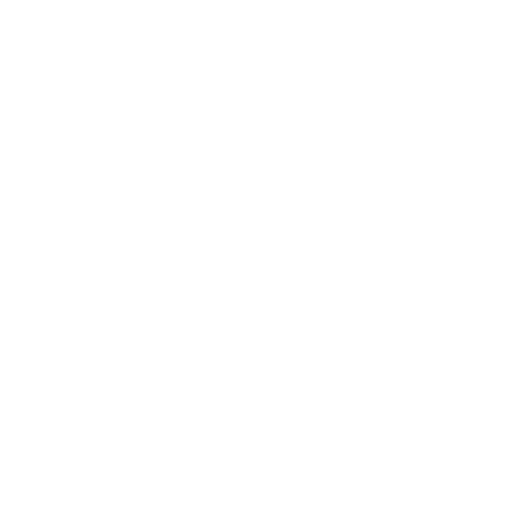
t = 0.00 s
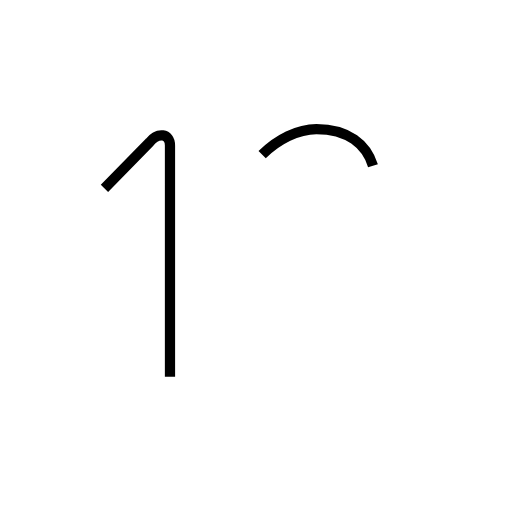
t = 1.35 s
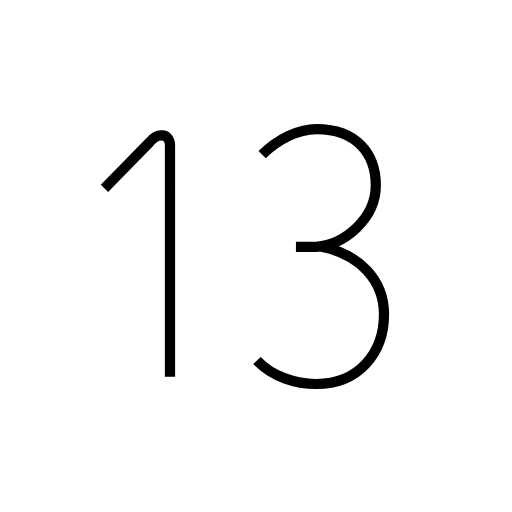
t = 2.54 s
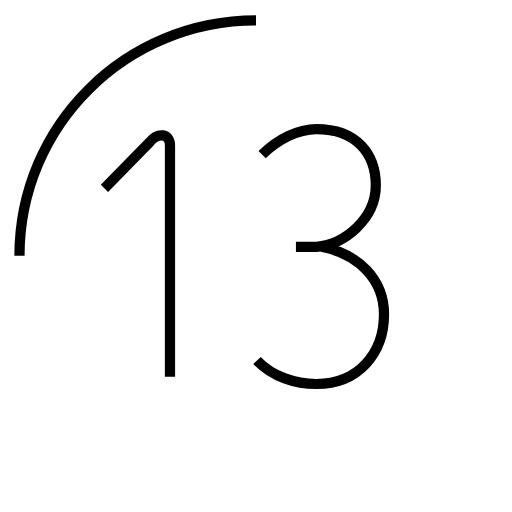
t = 3.63 s
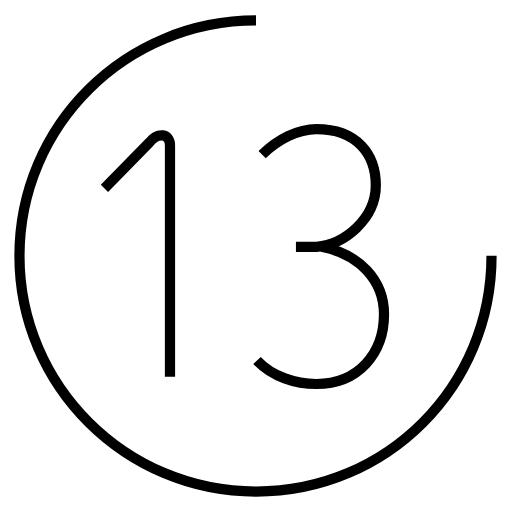
t = 5.80 s
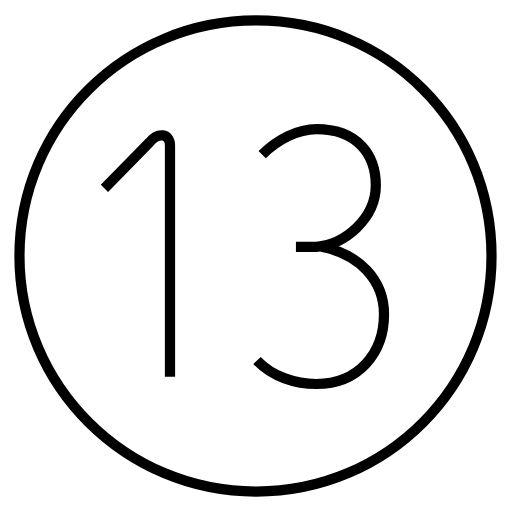
t = 6.89 s

The animated SVG that drew these frames (rendered in a browser with its animation timeline set to each time). Animation: 4 SMIL elements (animate=4); one cycle of 6.88 s.

<?xml version='1.0' encoding='utf-8'?>
<svg viewBox="0.0 -6.0 50.0 50.0" version="1.1" xmlns="http://www.w3.org/2000/svg"><rect x="-1000" y="-1000" width="2000" height="2000" stroke="white" fill="white" /><g style="fill:none;stroke:#000000;stroke-width:1"><path d="M 10.2 -25.6 L 14.6 -30.1 C 15.4 -31.1 16.6 -31.0 16.6 -29.8 L 16.6 -7.2 " transform="translate(0.0 38.0)" stroke-dasharray="31.74479414114858" stroke-dashoffset="31.74479414114858"><animate attributeName="stroke-dashoffset" from="31.74479414114858" to="0" dur="0.9523438242344574s" begin="0s" fill="freeze" /></path><path d="M 25.6 -28.9 C 27.1 -30.4 29.1 -31.4 30.9 -31.4 C 34.9 -31.4 36.7 -28.9 36.7 -25.9 C 36.7 -22.6 33.6 -20.1 30.9 -19.9 L 28.9 -19.9 " transform="translate(0.0 38.0)" stroke-dasharray="26.154526576676297" stroke-dashoffset="26.154526576676297"><animate attributeName="stroke-dashoffset" from="26.154526576676297" to="0" dur="0.7846357973002889s" begin="0.9523438242344574s" fill="freeze" /></path><path d="M 31.4 -19.9 C 35.1 -19.2 37.5 -16.6 37.5 -13.3 C 37.5 -9.5 35.0 -6.5 30.9 -6.5 C 28.9 -6.5 26.6 -7.2 25.1 -8.8 " transform="translate(0.0 38.0)" stroke-dasharray="26.841887601147732" stroke-dashoffset="26.841887601147732"><animate attributeName="stroke-dashoffset" from="26.841887601147732" to="0" dur="0.805256628034432s" begin="1.7369796215347462s" fill="freeze" /></path><path d="M 25.0 -42.0 C 12.3 -42.0 1.9 -31.8 1.9 -19.0 C 1.9 -6.3 12.3 4.0 25.0 4.0 C 37.8 4.0 48.0 -6.3 48.0 -19.0 C 48.0 -31.8 37.8 -42.0 25.0 -42.0 Z" transform="translate(0.0 38.0)" stroke-dasharray="144.74944890517503" stroke-dashoffset="144.74944890517503"><animate attributeName="stroke-dashoffset" from="144.74944890517503" to="0" dur="4.342483467155251s" begin="2.542236249569178s" fill="freeze" /></path></g></svg>
